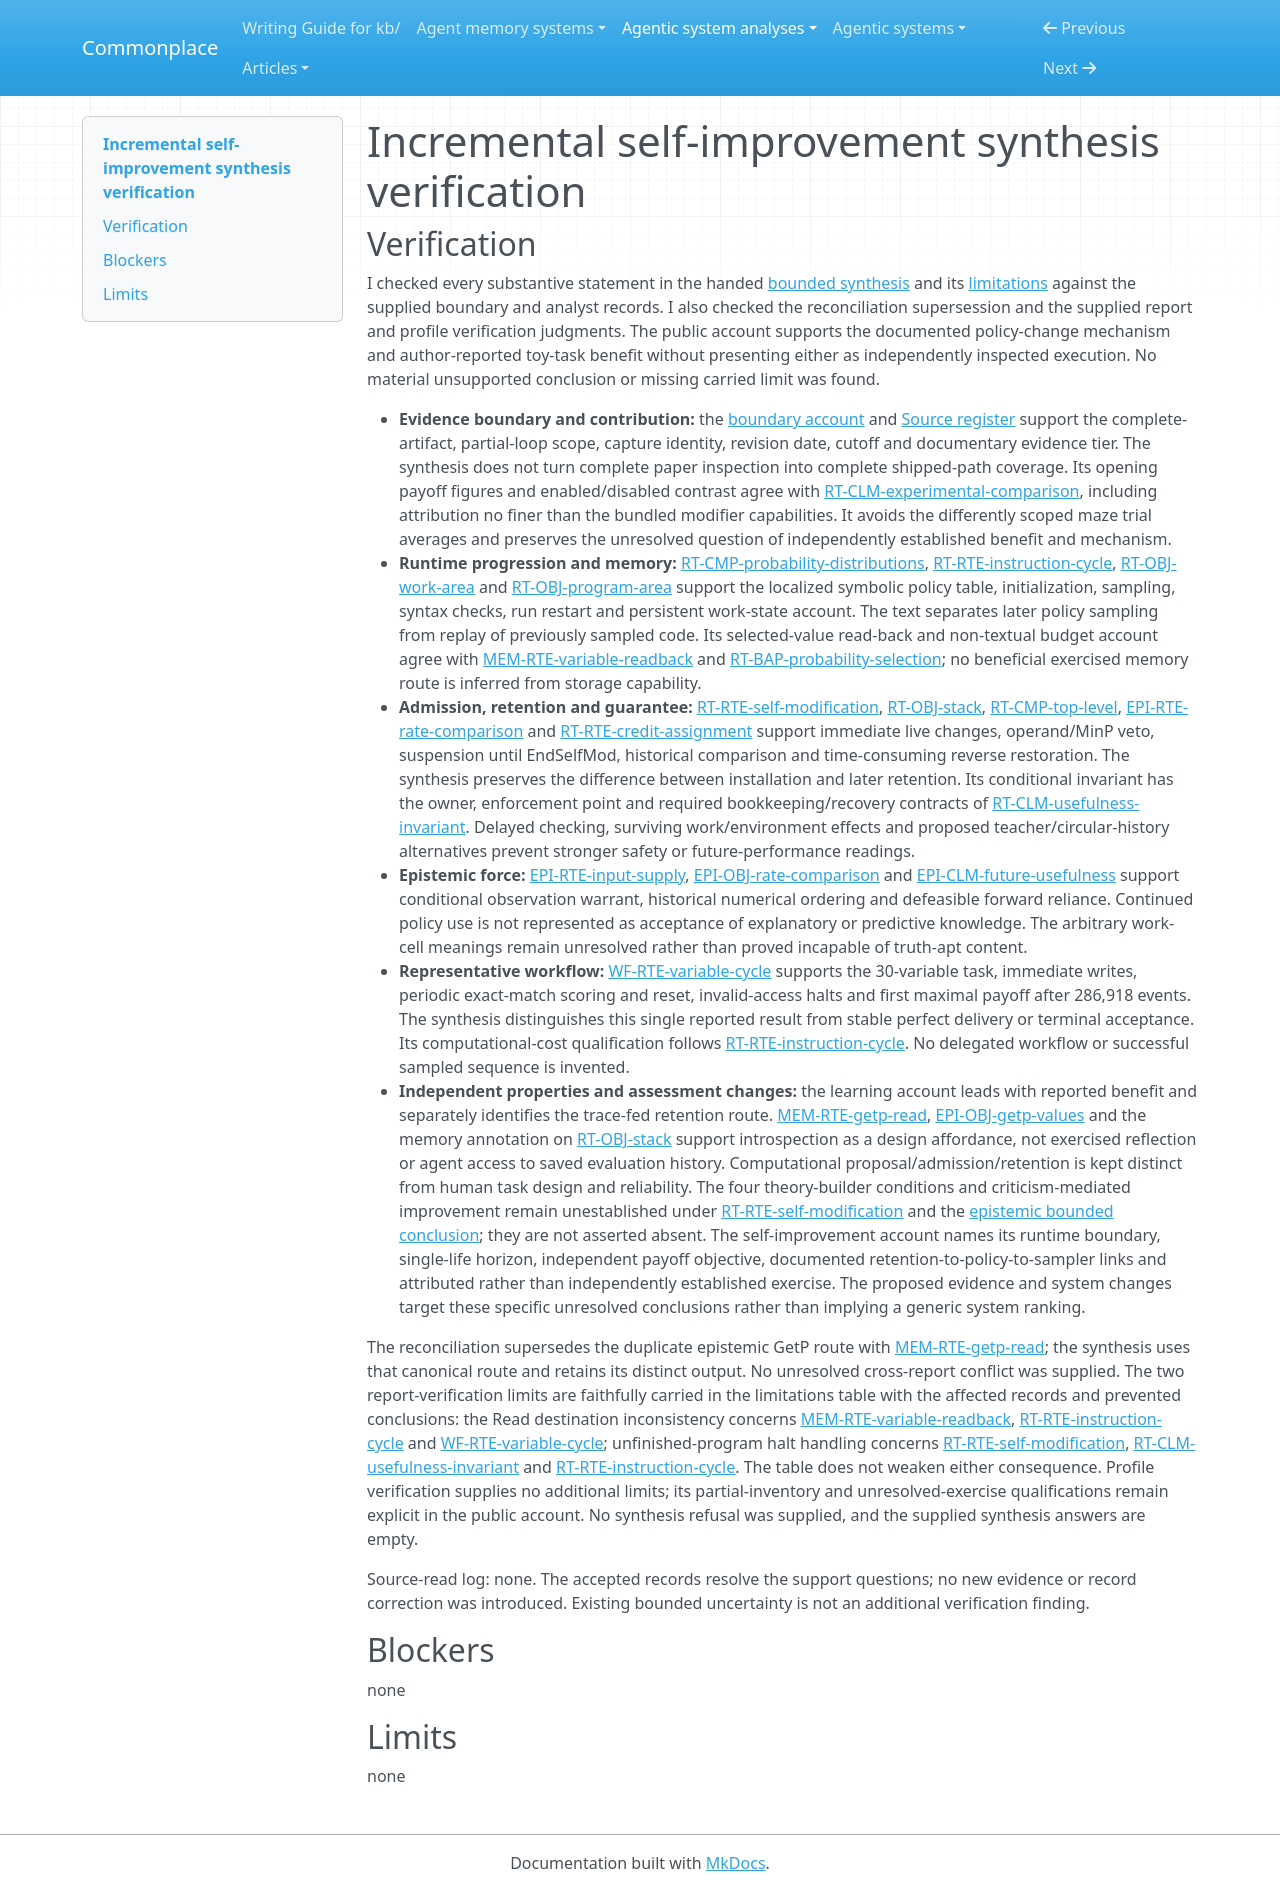

repository: zby/commonplace · page: agentic-system-analyses/retained/fki198-94-pdf/synthesis-verification/index.html · generator: mkdocs

---
type: agentic-system-analyses/types/agentic-system-verification.md
description: "Independent synthesis verification of incremental self-improvement's policy-change account at the frozen revised FKI-198-94 text capture."
run-id: AAS-2026-10-14-fki198-94-pdf-90fb0a2a9508-01
reviewed-boundary: fki198-94-revised-1995-01-31-captured-2026-10-14-text
---

# Incremental self-improvement synthesis verification

## Verification

I checked every substantive statement in the handed [bounded synthesis](synthesis.md#bounded-synthesis) and its [limitations](synthesis.md#limitations) against the supplied boundary and analyst records. I also checked the reconciliation supersession and the supplied report and profile verification judgments. The public account supports the documented policy-change mechanism and author-reported toy-task benefit without presenting either as independently inspected execution. No material unsupported conclusion or missing carried limit was found.

- **Evidence boundary and contribution:** the [boundary account](boundary.md#boundary-and-evidence) and [Source register](boundary.md#source-register) support the complete-artifact, partial-loop scope, capture identity, revision date, cutoff and documentary evidence tier. The synthesis does not turn complete paper inspection into complete shipped-path coverage. Its opening payoff figures and enabled/disabled contrast agree with [RT-CLM-experimental-comparison](runtime.md#rt-clm-experimental-comparison), including attribution no finer than the bundled modifier capabilities. It avoids the differently scoped maze trial averages and preserves the unresolved question of independently established benefit and mechanism.
- **Runtime progression and memory:** [RT-CMP-probability-distributions](runtime.md#rt-cmp-probability-distributions), [RT-RTE-instruction-cycle](runtime.md#rt-rte-instruction-cycle), [RT-OBJ-work-area](runtime.md#rt-obj-work-area) and [RT-OBJ-program-area](runtime.md#rt-obj-program-area) support the localized symbolic policy table, initialization, sampling, syntax checks, run restart and persistent work-state account. The text separates later policy sampling from replay of previously sampled code. Its selected-value read-back and non-textual budget account agree with [MEM-RTE-variable-readback](memory.md#mem-rte-variable-readback) and [RT-BAP-probability-selection](runtime.md#rt-bap-probability-selection); no beneficial exercised memory route is inferred from storage capability.
- **Admission, retention and guarantee:** [RT-RTE-self-modification](runtime.md#rt-rte-self-modification), [RT-OBJ-stack](runtime.md#rt-obj-stack), [RT-CMP-top-level](runtime.md#rt-cmp-top-level), [EPI-RTE-rate-comparison](epistemic.md#epi-rte-rate-comparison) and [RT-RTE-credit-assignment](runtime.md#rt-rte-credit-assignment) support immediate live changes, operand/MinP veto, suspension until EndSelfMod, historical comparison and time-consuming reverse restoration. The synthesis preserves the difference between installation and later retention. Its conditional invariant has the owner, enforcement point and required bookkeeping/recovery contracts of [RT-CLM-usefulness-invariant](runtime.md#rt-clm-usefulness-invariant). Delayed checking, surviving work/environment effects and proposed teacher/circular-history alternatives prevent stronger safety or future-performance readings.
- **Epistemic force:** [EPI-RTE-input-supply](epistemic.md#epi-rte-input-supply), [EPI-OBJ-rate-comparison](epistemic.md#epi-obj-rate-comparison) and [EPI-CLM-future-usefulness](epistemic.md#epi-clm-future-usefulness) support conditional observation warrant, historical numerical ordering and defeasible forward reliance. Continued policy use is not represented as acceptance of explanatory or predictive knowledge. The arbitrary work-cell meanings remain unresolved rather than proved incapable of truth-apt content.
- **Representative workflow:** [WF-RTE-variable-cycle](workflow.md#wf-rte-variable-cycle) supports the 30-variable task, immediate writes, periodic exact-match scoring and reset, invalid-access halts and first maximal payoff after 286,918 events. The synthesis distinguishes this single reported result from stable perfect delivery or terminal acceptance. Its computational-cost qualification follows [RT-RTE-instruction-cycle](runtime.md#rt-rte-instruction-cycle). No delegated workflow or successful sampled sequence is invented.
- **Independent properties and assessment changes:** the learning account leads with reported benefit and separately identifies the trace-fed retention route. [MEM-RTE-getp-read](memory.md#mem-rte-getp-read), [EPI-OBJ-getp-values](epistemic.md#epi-obj-getp-values) and the memory annotation on [RT-OBJ-stack](runtime.md#rt-obj-stack) support introspection as a design affordance, not exercised reflection or agent access to saved evaluation history. Computational proposal/admission/retention is kept distinct from human task design and reliability. The four theory-builder conditions and criticism-mediated improvement remain unestablished under [RT-RTE-self-modification](runtime.md#rt-rte-self-modification) and the [epistemic bounded conclusion](epistemic.md#bounded-conclusion); they are not asserted absent. The self-improvement account names its runtime boundary, single-life horizon, independent payoff objective, documented retention-to-policy-to-sampler links and attributed rather than independently established exercise. The proposed evidence and system changes target these specific unresolved conclusions rather than implying a generic system ranking.

The reconciliation supersedes the duplicate epistemic GetP route with [MEM-RTE-getp-read](memory.md#mem-rte-getp-read); the synthesis uses that canonical route and retains its distinct output. No unresolved cross-report conflict was supplied. The two report-verification limits are faithfully carried in the limitations table with the affected records and prevented conclusions: the Read destination inconsistency concerns [MEM-RTE-variable-readback](memory.md#mem-rte-variable-readback), [RT-RTE-instruction-cycle](runtime.md#rt-rte-instruction-cycle) and [WF-RTE-variable-cycle](workflow.md#wf-rte-variable-cycle); unfinished-program halt handling concerns [RT-RTE-self-modification](runtime.md#rt-rte-self-modification), [RT-CLM-usefulness-invariant](runtime.md#rt-clm-usefulness-invariant) and [RT-RTE-instruction-cycle](runtime.md#rt-rte-instruction-cycle). The table does not weaken either consequence. Profile verification supplies no additional limits; its partial-inventory and unresolved-exercise qualifications remain explicit in the public account. No synthesis refusal was supplied, and the supplied synthesis answers are empty.

Source-read log: none. The accepted records resolve the support questions; no new evidence or record correction was introduced. Existing bounded uncertainty is not an additional verification finding.

## Blockers

none

## Limits

none
